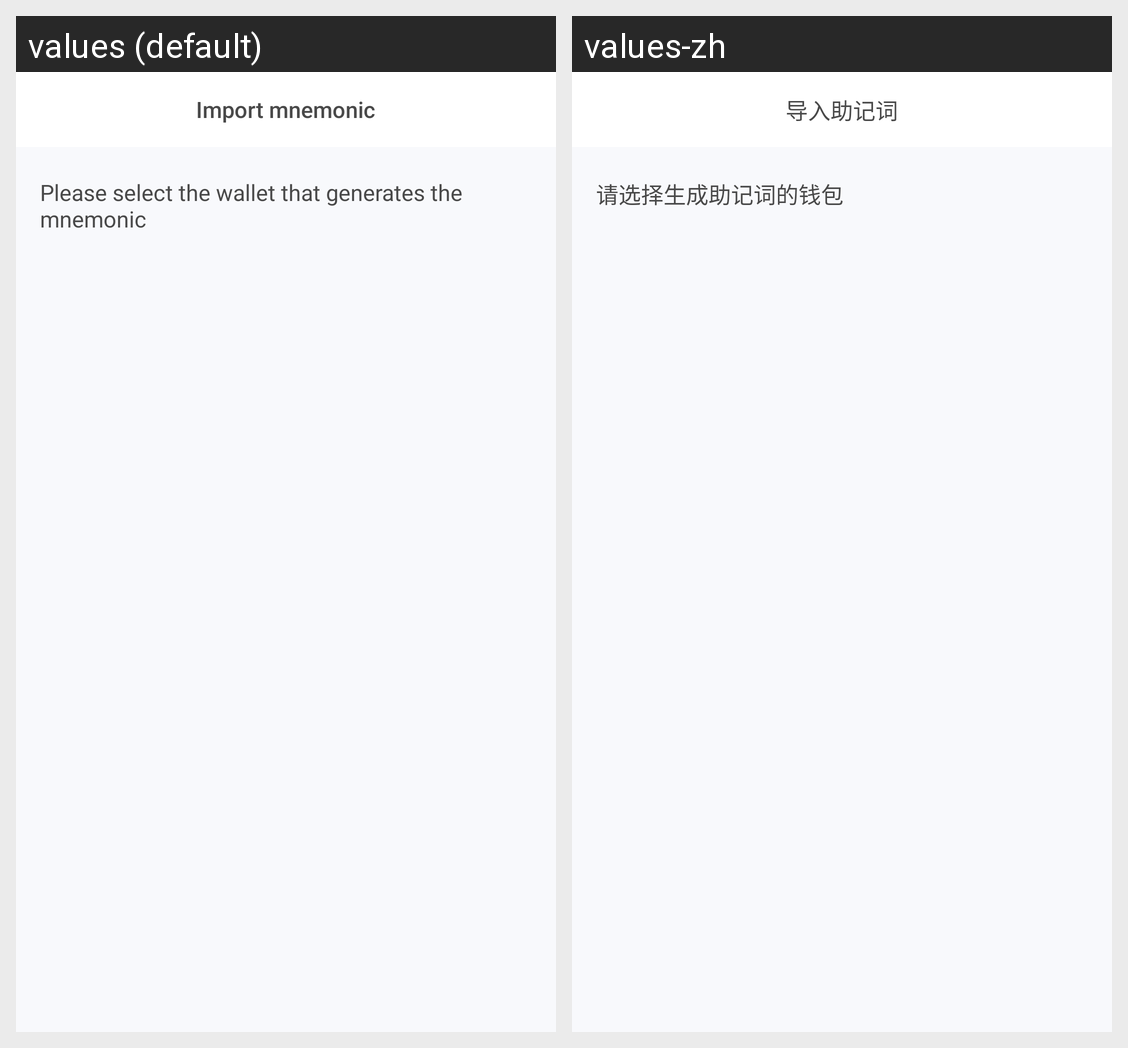

The Android screen above is rendered under two locales of the same app. Produce the string resources it draws, with the default and per-locale values.
Android screen res/layout/activity_import_mnemonic_wallet.xml rendered under 2 locales, left to right: values (default), values-zh. Device: Nexus 5 (rendered at 1080×1920; each locale shown at half size, 540×960, under a caption strip naming it); theme AppTheme.
Strings drawn on this screen, with the default value and each locale's value (text and hints the layout hard-codes, and strings that could not be matched under every locale, appear in the picture but are not listed):

input_help_word
  values: Import mnemonic
  values-zh: 导入助记词

choose_help
  values: Please select the wallet that generates the mnemonic
  values-zh: 请选择生成助记词的钱包
